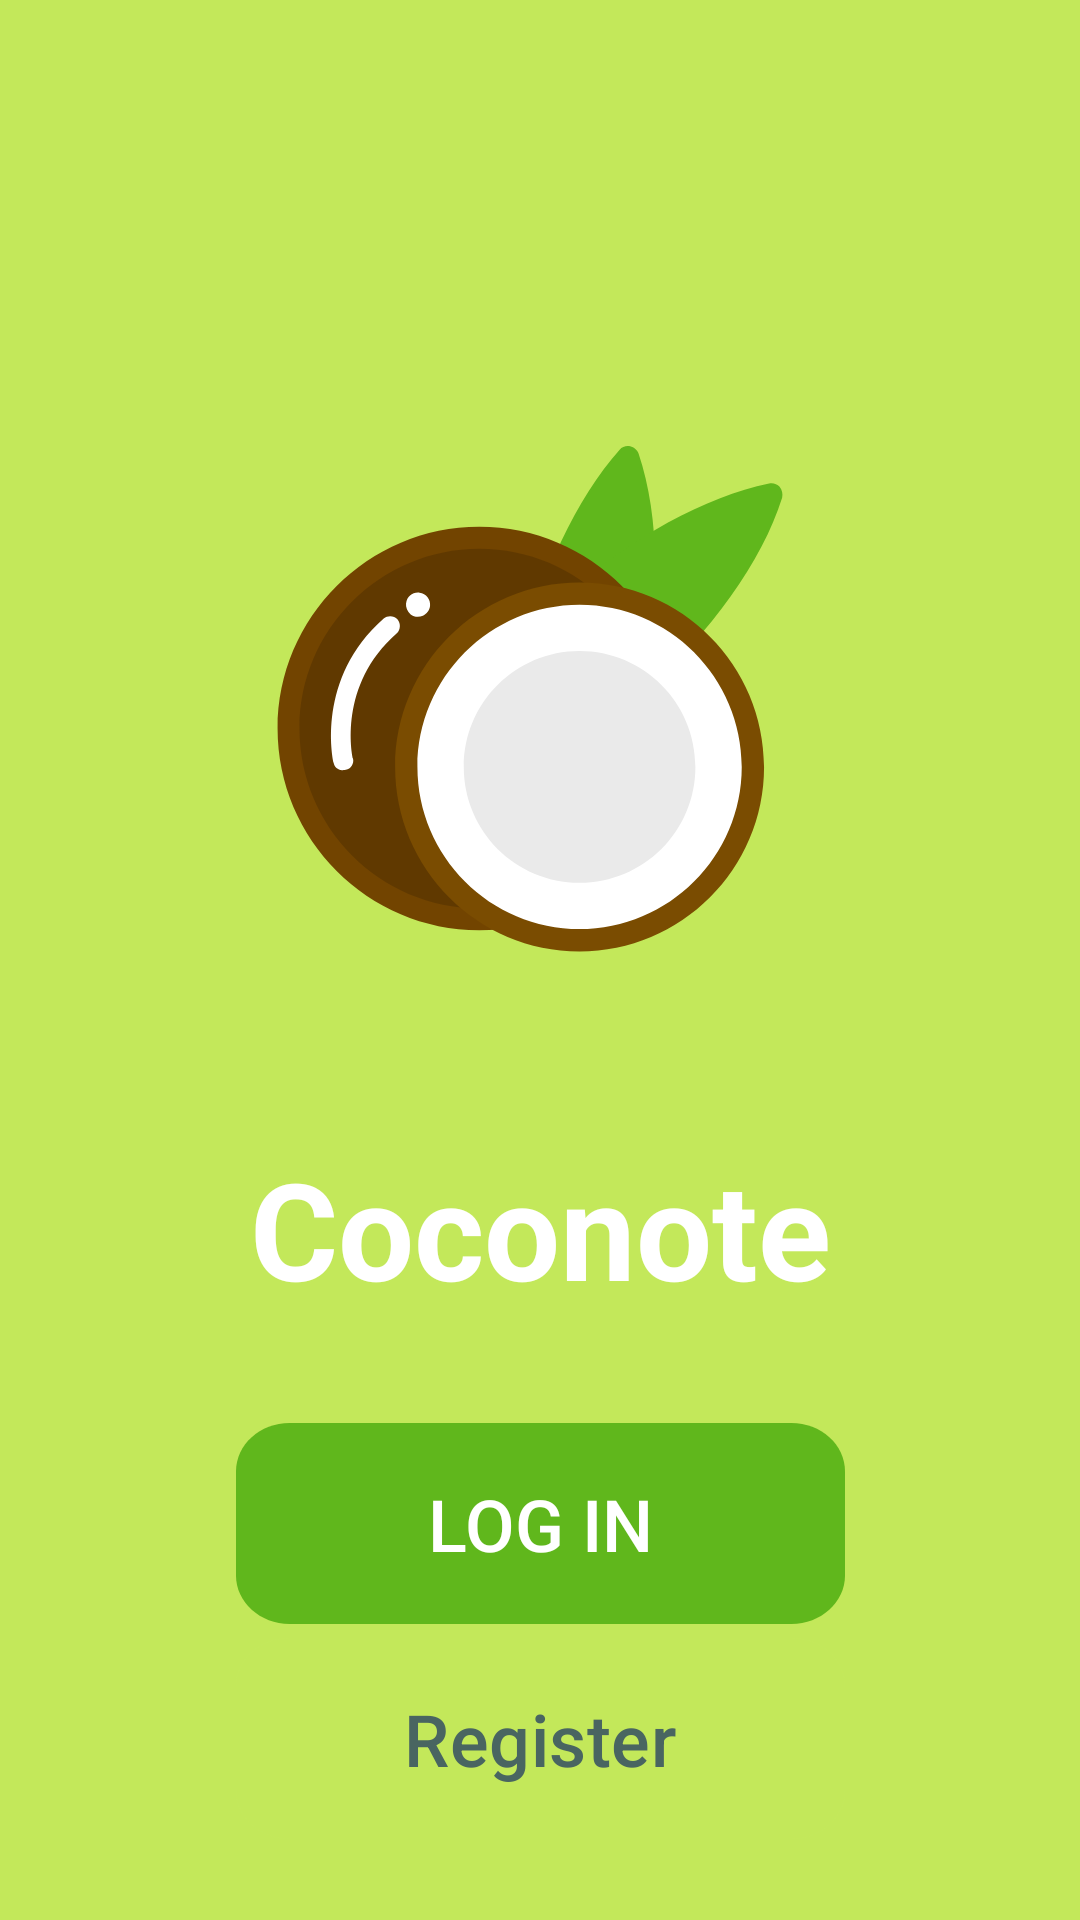

Android layout source for this screen:
<!-- AndroidManifest.xml: application theme Theme.Coconote -->
<!-- res/layout/activity_main.xml -->
<?xml version="1.0" encoding="utf-8"?>
<androidx.constraintlayout.widget.ConstraintLayout xmlns:android="http://schemas.android.com/apk/res/android"
    xmlns:app="http://schemas.android.com/apk/res-auto"
    xmlns:tools="http://schemas.android.com/tools"
    android:layout_width="match_parent"
    android:layout_height="match_parent"
    android:background="@color/theme_light"
    tools:context=".MainActivity"
    >

    <ImageView
        android:id="@+id/imageView"
        android:layout_width="279dp"
        android:layout_height="278dp"
        android:contentDescription="@string/logo"
        app:layout_constraintBottom_toBottomOf="parent"
        app:layout_constraintEnd_toEndOf="parent"
        app:layout_constraintHorizontal_bias="0.497"
        app:layout_constraintStart_toStartOf="parent"
        app:layout_constraintTop_toTopOf="parent"
        app:layout_constraintVertical_bias="0.28"
        app:srcCompat="@drawable/logo" />


    <TextView
        android:id="@+id/logoText"
        android:layout_width="wrap_content"
        android:layout_height="wrap_content"
        android:text="@string/coconote"
        android:textColor="@color/white"
        android:textSize="45sp"
        android:textStyle="bold"
        app:layout_constraintBottom_toBottomOf="parent"
        app:layout_constraintEnd_toEndOf="parent"
        app:layout_constraintStart_toStartOf="parent"
        app:layout_constraintTop_toBottomOf="@+id/imageView"
        app:layout_constraintVertical_bias="0.0" />

    <Button
        android:id="@+id/login"
        android:layout_width="203dp"
        android:layout_height="67dp"
        android:background="@drawable/login_btn_bg"
        android:text="@string/log_in"
        android:textColor="#ffffff"
        android:textSize="24sp"
        android:onClick="toLogin"
        app:layout_constraintBottom_toBottomOf="parent"
        app:layout_constraintEnd_toEndOf="parent"
        app:layout_constraintStart_toStartOf="parent"
        app:layout_constraintTop_toBottomOf="@+id/logoText"
        app:layout_constraintVertical_bias="0.261" />

    <Button
        android:id="@+id/register"
        style="@style/CustomPrimaryButton"
        android:layout_width="203dp"
        android:layout_height="67dp"
        android:background="@drawable/login_btn_bg"
        android:text="@string/register"
        android:textColor="@color/theme_font_color"
        android:textSize="24sp"
        android:onClick="toRegister"
        app:layout_constraintBottom_toBottomOf="parent"
        app:layout_constraintEnd_toEndOf="parent"
        app:layout_constraintStart_toStartOf="parent"
        app:layout_constraintTop_toBottomOf="@+id/login"
        app:layout_constraintVertical_bias="0.145" />


</androidx.constraintlayout.widget.ConstraintLayout>
<!-- resources referenced by this layout -->
<resources>
  <color name="theme_font_color">#496561</color>
  <color name="theme_light">#C3E85A</color>
  <color name="white">#FFFFFFFF</color>
  <!-- drawable login_btn_bg (drawable) -->
  <vector
      xmlns:android="http://schemas.android.com/apk/res/android"
      xmlns:aapt="http://schemas.android.com/aapt"
      android:width="227dp"
      android:height="83dp"
      android:viewportWidth="227"
      android:viewportHeight="83"
      >
      <group>
          <clip-path
              android:pathData="M20 0H207C218.046 0 227 8.95431 227 20V63C227 74.0457 218.046 83 207 83H20C8.95431 83 0 74.0457 0 63V20C0 8.95431 8.95431 0 20 0Z"
              />
          <path
              android:pathData="M0 0V83H227V0"
              android:fillColor="@color/theme"
              />
      </group>
  </vector>
  <!-- drawable logo: vector/xml drawable (drawable, 2689 chars, omitted) -->
  <string name="coconote">Coconote</string>
  <string name="log_in">Log in</string>
  <string name="logo">logo</string>
  <string name="register">Register</string>
  <style name="CustomPrimaryButton" parent="Widget.Material3.Button">
          <item name="backgroundTint">@color/theme_light</item>
      </style>
  <style name="Theme.Coconote" parent="Base.Theme.Coconote" />
  <color name="theme">#60B71C</color>
  <style name="Base.Theme.Coconote" parent="Theme.Material3.DayNight.NoActionBar">
          
          <item name="colorPrimary">@color/theme</item>
          <item name="colorSecondary">@color/theme_light</item>
  
      </style>
</resources>
